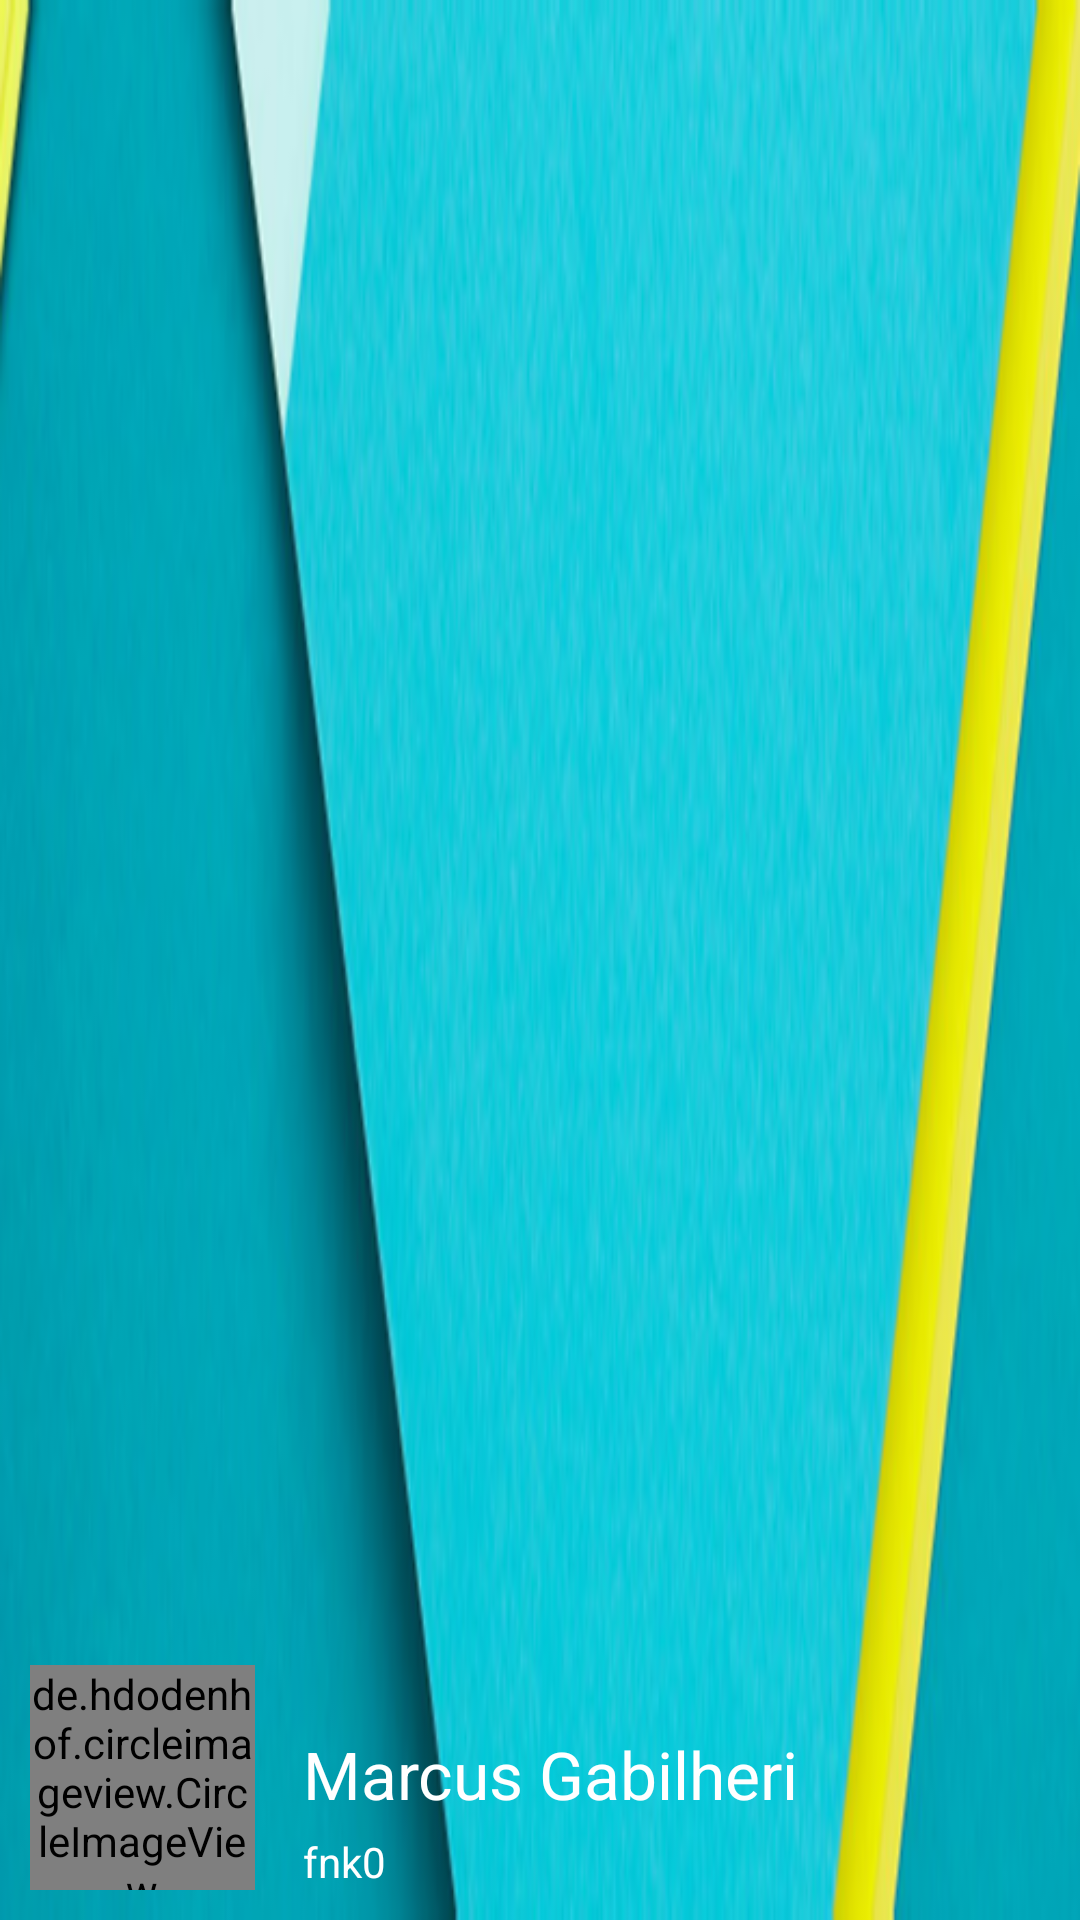

Here is an Android app screen rendered from its layout file. Give the layout XML and the strings, colors and styles it references.
<!-- AndroidManifest.xml: application theme Theme.GithubViewer -->
<!-- res/layout/profile_drawer_item.xml -->
<?xml version="1.0" encoding="utf-8"?>
<LinearLayout
    xmlns:android="http://schemas.android.com/apk/res/android"
    xmlns:app="http://schemas.android.com/apk/res-auto"
    android:orientation="horizontal"
    android:layout_width="match_parent"
    android:background="@drawable/drawer_profile"
    android:gravity="bottom"
    android:minHeight="180dip"
    android:padding="10dip"
    android:layout_height="wrap_content">

    <de.hdodenhof.circleimageview.CircleImageView
        android:id="@+id/profile_image"
        app:border_width="1dip"
        app:border_color="@android:color/white"
        android:src="@drawable/ic_action_account_circle"
        android:layout_width="75dip"
        android:layout_height="75dip" />

    <LinearLayout
        android:paddingLeft="@dimen/activity_vertical_margin"
        android:paddingStart="@dimen/activity_vertical_margin"
        android:orientation="vertical"
        android:layout_width="match_parent"
        android:layout_height="wrap_content">

        <TextView
            android:id="@+id/drawer_name"
            android:text="Marcus Gabilheri"
            android:layout_width="match_parent"
            android:layout_height="wrap_content"
            android:textColor="@android:color/white"
            android:textAppearance="?android:textAppearanceLarge"
        />

        <TextView
            android:id="@+id/drawer_username"
            android:text="fnk0"
            android:layout_marginTop="5dip"
            android:textColor="@android:color/white"
            android:layout_width="match_parent"
            android:layout_height="wrap_content" />

    </LinearLayout>

</LinearLayout>
<!-- resources referenced by this layout -->
<resources>
  <dimen name="activity_vertical_margin">16dp</dimen>
  <!-- drawable drawer_profile: png bitmap (drawable, 339752 bytes) -->
  <!-- drawable ic_action_account_circle: png bitmap (drawable-hdpi, 2600 bytes) -->
  <style name="Theme.GithubViewer" parent="Theme.GithubViewer.Base" />
  <style name="Theme.GithubViewer.Base" parent="Theme">
          <item name="colorPrimary">@color/primary</item>
          <item name="colorPrimaryDark">@color/primary_dark</item>
          <item name="colorAccent">@color/accent_color</item>
          <item name="android:windowNoTitle">true</item>
          <item name="windowActionBar">false</item>
          <item name="drawerArrowStyle">@style/Theme.GithubViewer.Base.DrawerArrowStyle</item>
      </style>
  <style name="Theme" parent="FrameworkRoot.Theme">
  
      </style>
  <color name="primary">#3F51B5</color>
  <color name="primary_dark">#283593</color>
  <color name="accent_color">#18FFFF</color>
  <style name="Theme.GithubViewer.Base.DrawerArrowStyle" parent="Widget.AppCompat.DrawerArrowToggle">
          <item name="spinBars">true</item>
          <item name="color">@android:color/white</item>
      </style>
  <style name="FrameworkRoot.Theme" parent="Theme.AppCompat.Light.DarkActionBar">
          
  
      </style>
</resources>
